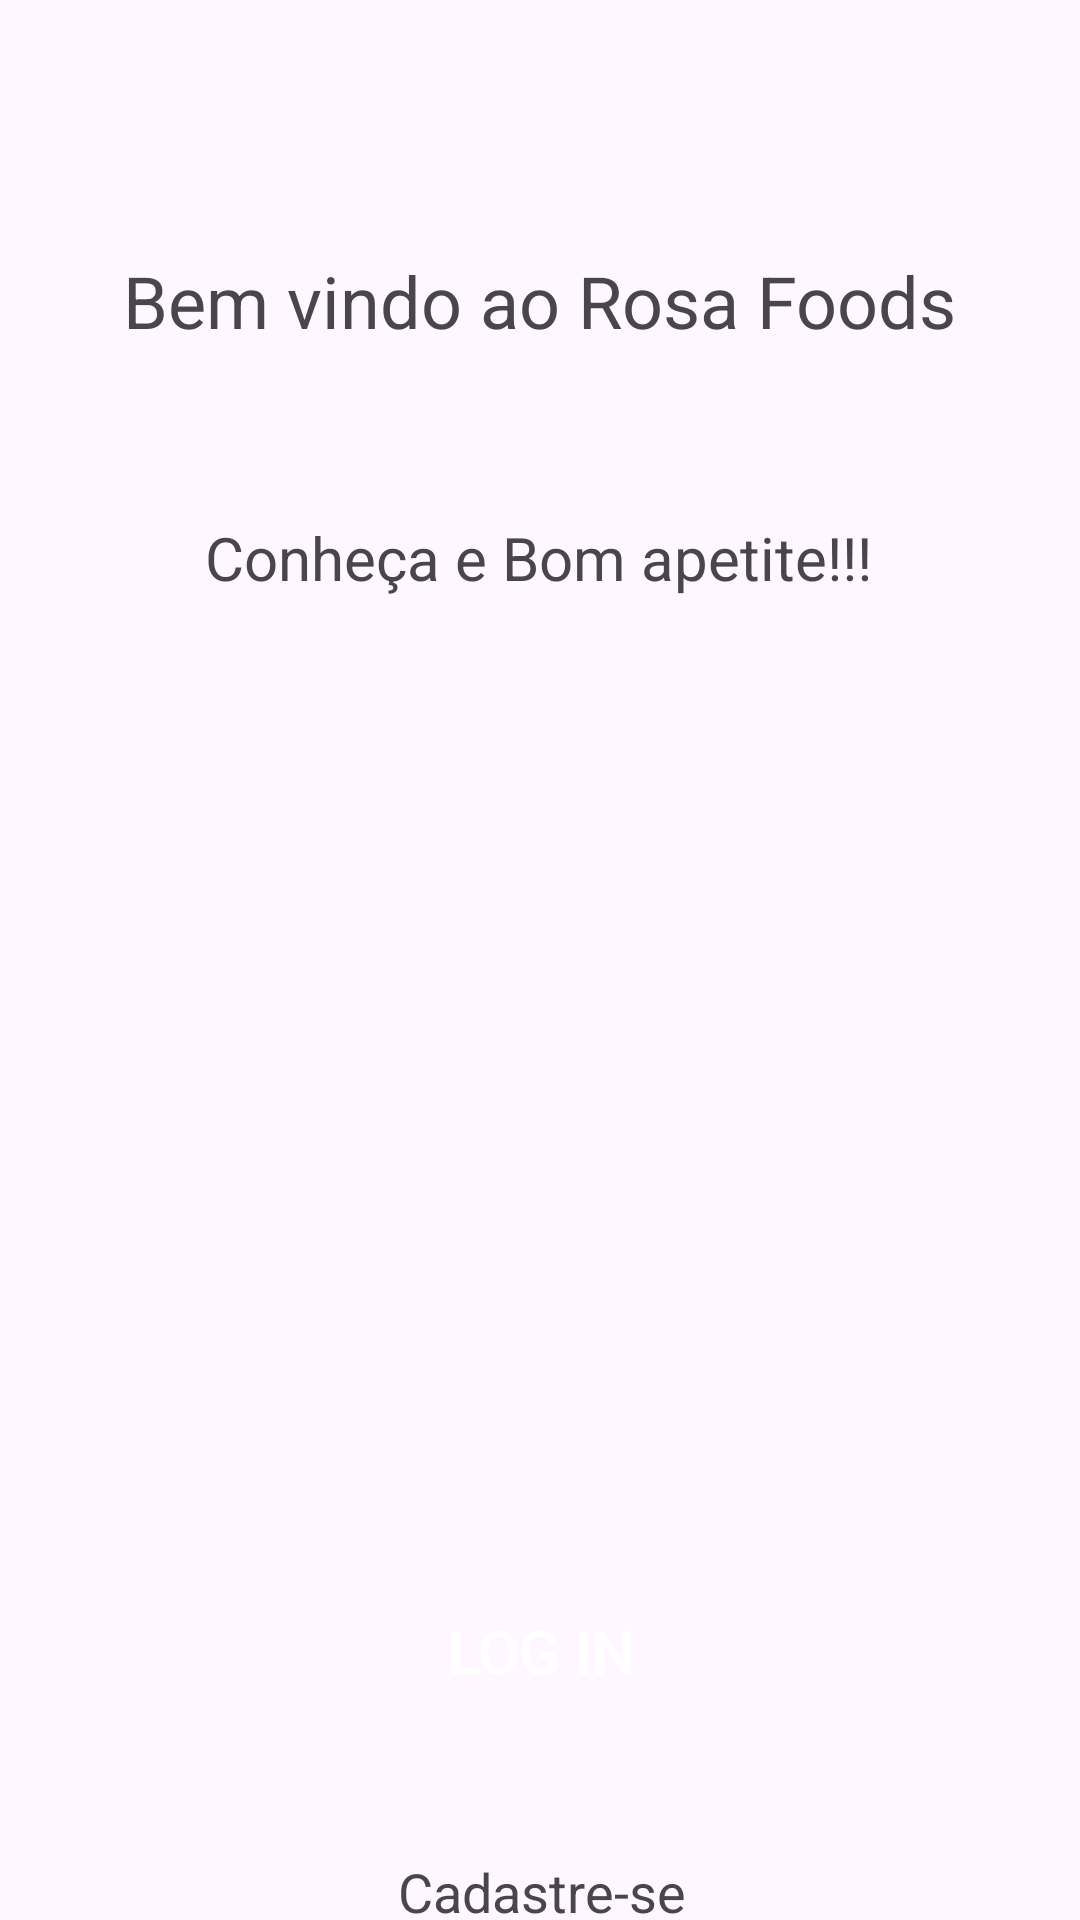

Layout XML and referenced resources for this Android screen:
<!-- AndroidManifest.xml: application theme Theme.RosaFoods -->
<!-- res/layout/activity_main.xml -->
<?xml version="1.0" encoding="utf-8"?>
<androidx.constraintlayout.widget.ConstraintLayout xmlns:android="http://schemas.android.com/apk/res/android"
    xmlns:app="http://schemas.android.com/apk/res-auto"
    xmlns:tools="http://schemas.android.com/tools"
    android:id="@+id/main"
    android:layout_width="match_parent"
    android:layout_height="match_parent"
    tools:context=".MainActivity">


    <TextView
        android:id="@+id/textView"
        android:layout_width="wrap_content"
        android:layout_height="wrap_content"
        android:layout_marginTop="84dp"
        android:text="Bem vindo ao Rosa Foods"
        android:textSize="24sp"
        app:layout_constraintEnd_toEndOf="parent"
        app:layout_constraintStart_toStartOf="parent"
        app:layout_constraintTop_toTopOf="parent" />

    <TextView
        android:id="@+id/textView2"
        android:layout_width="wrap_content"
        android:layout_height="wrap_content"
        android:layout_marginTop="56dp"
        android:text="Conheça e Bom apetite!!!"
        android:textSize="20sp"
        app:layout_constraintEnd_toEndOf="@+id/textView"
        app:layout_constraintHorizontal_bias="0.49"
        app:layout_constraintStart_toStartOf="@+id/textView"
        app:layout_constraintTop_toBottomOf="@+id/textView" />

    <ImageView
        android:id="@+id/imageView"
        android:layout_width="361dp"
        android:layout_height="199dp"
        android:layout_marginTop="48dp"
        app:layout_constraintEnd_toEndOf="parent"
        app:layout_constraintStart_toStartOf="parent"
        app:layout_constraintTop_toBottomOf="@+id/textView2"
        app:srcCompat="@drawable/art_word" />

    <Button
        android:id="@+id/button"
        android:layout_width="wrap_content"
        android:layout_height="wrap_content"
        android:layout_marginTop="80dp"
        android:background="@drawable/login_btn_bg"
        android:onClick="goToLogin"
        android:text="Log In"
        android:textSize="20sp"
        android:textColor="@android:color/white"
        app:layout_constraintEnd_toEndOf="@+id/imageView"
        app:layout_constraintStart_toStartOf="@+id/imageView"
        app:layout_constraintTop_toBottomOf="@+id/imageView" />

    <TextView
        android:id="@+id/textView3"
        android:layout_width="wrap_content"
        android:layout_height="wrap_content"
        android:layout_marginTop="44dp"
        android:text="Cadastre-se"
        android:textAllCaps="false"
        android:textSize="18sp"
        android:onClick="goToSignUp"
        app:layout_constraintEnd_toEndOf="@+id/button"
        app:layout_constraintHorizontal_bias="0.497"
        app:layout_constraintStart_toStartOf="@+id/button"
        app:layout_constraintTop_toBottomOf="@+id/button" />
</androidx.constraintlayout.widget.ConstraintLayout>
<!-- resources referenced by this layout -->
<resources>
  <style name="Theme.RosaFoods" parent="Base.Theme.RosaFoods" />
  <style name="Base.Theme.RosaFoods" parent="Theme.Material3.DayNight.NoActionBar">
          
          
      </style>
</resources>
